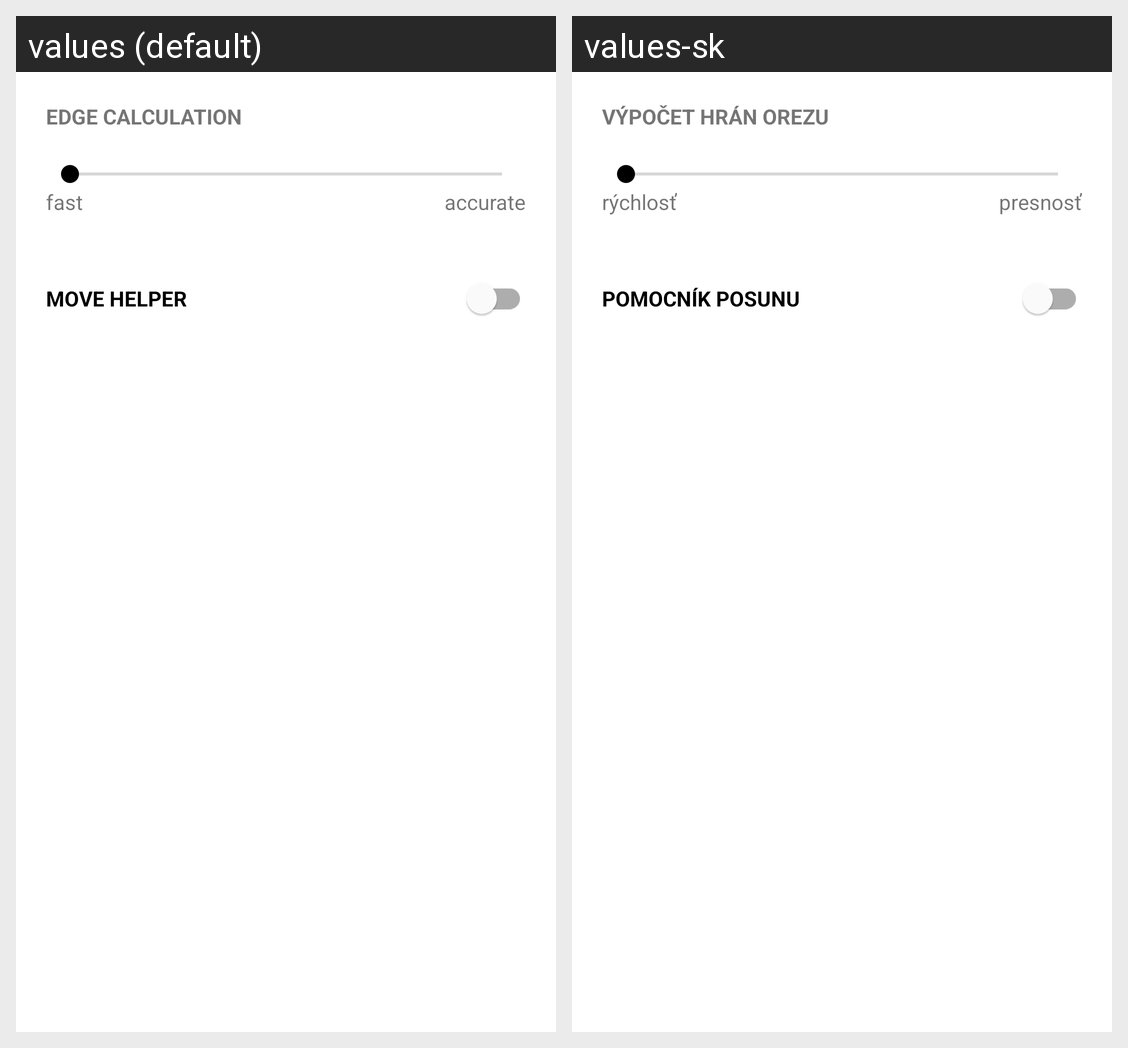

Locale-by-locale string values for the Android screen shown in this grid:
Android screen res/layout/custom_settings_dialog.xml rendered under 2 locales, left to right: values (default), values-sk. Device: Nexus 5 (rendered at 1080×1920; each locale shown at half size, 540×960, under a caption strip naming it); theme Theme.PostCutter.
Strings drawn on this screen, with the default value and each locale's value (text and hints the layout hard-codes, and strings that could not be matched under every locale, appear in the picture but are not listed):

settings_dialog_text
  values: Edge calculation
  values-sk: Výpočet hrán orezu

fast
  values: fast
  values-sk: rýchlosť

accurate
  values: accurate
  values-sk: presnosť

settings_suggestion_lines
  values: move helper
  values-sk: pomocník posunu
